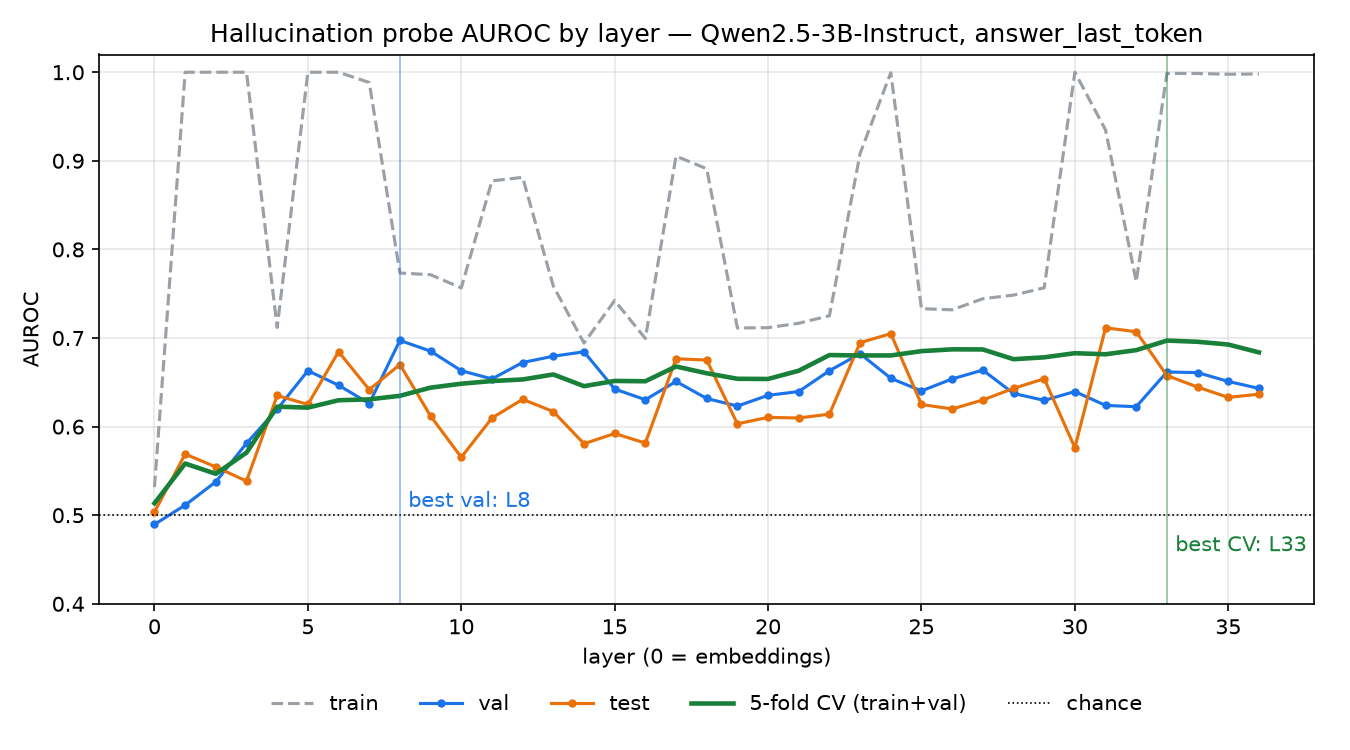

Values plotted in this chart, from the file beside it:
layer_index, C, train_auroc, train_accuracy, train_f1, val_auroc, val_accuracy, val_f1, test_auroc, test_accuracy, test_f1, cv_auroc, cv_C
0, 1e-05, 0.5317, 0.5571, 0.1799, 0.4897, 0.5067, 0.09756, 0.5036, 0.5733, 0.05882, 0.5135, 0.1
1, 1.0, 1.0, 1.0, 1.0, 0.5114, 0.5333, 0.4776, 0.569, 0.56, 0.459, 0.5583, 0.001
2, 0.1, 1.0, 1.0, 1.0, 0.5377, 0.5067, 0.3934, 0.5545, 0.5467, 0.4333, 0.5468, 0.0001
3, 1.0, 1.0, 1.0, 1.0, 0.5812, 0.5733, 0.5152, 0.5385, 0.5067, 0.4127, 0.5707, 1e-05
4, 1e-05, 0.7119, 0.6429, 0.5318, 0.6197, 0.6, 0.4643, 0.6352, 0.6267, 0.4167, 0.6226, 0.0001
5, 0.1, 1.0, 1.0, 1.0, 0.6631, 0.6533, 0.6061, 0.625, 0.6533, 0.6061, 0.6214, 0.0001
6, 1.0, 1.0, 1.0, 1.0, 0.6467, 0.6, 0.5588, 0.6846, 0.6533, 0.5938, 0.6298, 0.001
7, 0.01, 0.9884, 0.94, 0.9366, 0.6261, 0.5733, 0.5, 0.6417, 0.6267, 0.5758, 0.6308, 0.0001
8, 0.0001, 0.7734, 0.6971, 0.649, 0.6973, 0.6667, 0.5614, 0.6701, 0.6533, 0.5806, 0.6348, 0.001
9, 0.0001, 0.7714, 0.7257, 0.6757, 0.6852, 0.6133, 0.4912, 0.6119, 0.6267, 0.5333, 0.644, 0.001
10, 0.0001, 0.7566, 0.7086, 0.6577, 0.6631, 0.6, 0.4444, 0.5654, 0.6133, 0.4912, 0.6484, 0.001
11, 0.001, 0.8774, 0.7914, 0.7683, 0.6538, 0.5333, 0.4262, 0.6097, 0.6, 0.5161, 0.6514, 0.001
12, 0.001, 0.8813, 0.8086, 0.7873, 0.6724, 0.6267, 0.5333, 0.6308, 0.6267, 0.5484, 0.6532, 0.001
13, 0.0001, 0.7587, 0.6943, 0.6581, 0.6795, 0.64, 0.5424, 0.617, 0.6267, 0.5333, 0.6589, 0.001
14, 1e-05, 0.6942, 0.6429, 0.6057, 0.6845, 0.6667, 0.5614, 0.5807, 0.5867, 0.4746, 0.6457, 0.0001
15, 0.0001, 0.7423, 0.68, 0.6564, 0.6425, 0.6267, 0.5333, 0.5923, 0.6, 0.5312, 0.6516, 0.0001
16, 1e-05, 0.6994, 0.6486, 0.6372, 0.6303, 0.6133, 0.5538, 0.5814, 0.5867, 0.5231, 0.6512, 0.0001
17, 0.001, 0.9053, 0.8086, 0.7913, 0.651, 0.64, 0.597, 0.6766, 0.6533, 0.6061, 0.6679, 0.001
18, 0.001, 0.8911, 0.8086, 0.7951, 0.6318, 0.64, 0.597, 0.6751, 0.64, 0.5846, 0.6602, 0.0001
19, 1e-05, 0.7113, 0.6371, 0.634, 0.6232, 0.6533, 0.6061, 0.6032, 0.5333, 0.507, 0.654, 0.0001
20, 1e-05, 0.7117, 0.6514, 0.6514, 0.6353, 0.6667, 0.6269, 0.6105, 0.5733, 0.5294, 0.6538, 0.0001
21, 1e-05, 0.7167, 0.6457, 0.6477, 0.6396, 0.6267, 0.6111, 0.6097, 0.56, 0.5075, 0.6631, 0.0001
22, 1e-05, 0.7252, 0.6514, 0.6573, 0.6631, 0.64, 0.6197, 0.6141, 0.56, 0.5075, 0.6808, 0.0001
23, 0.001, 0.9084, 0.8457, 0.8354, 0.6823, 0.6667, 0.6377, 0.6948, 0.6667, 0.5902, 0.6803, 0.0001
24, 0.01, 0.9994, 0.9886, 0.9879, 0.6546, 0.6267, 0.5758, 0.7049, 0.6933, 0.6462, 0.6803, 0.0001
25, 1e-05, 0.7331, 0.6771, 0.6627, 0.6403, 0.6267, 0.5484, 0.625, 0.6, 0.5455, 0.6852, 0.0001
26, 1e-05, 0.7318, 0.6829, 0.6745, 0.6538, 0.64, 0.597, 0.6199, 0.5733, 0.5152, 0.6872, 0.0001
27, 1e-05, 0.7444, 0.6829, 0.6783, 0.6638, 0.6267, 0.5882, 0.6301, 0.6, 0.5455, 0.6871, 0.0001
28, 1e-05, 0.7485, 0.68, 0.6706, 0.6375, 0.5867, 0.5373, 0.6432, 0.6133, 0.5538, 0.6761, 0.0001
29, 1e-05, 0.7567, 0.6943, 0.6862, 0.6296, 0.5867, 0.5373, 0.6541, 0.6133, 0.5538, 0.6782, 0.0001
30, 1.0, 1.0, 1.0, 1.0, 0.6396, 0.6, 0.5833, 0.5763, 0.56, 0.4762, 0.6829, 0.001
31, 0.001, 0.9349, 0.8457, 0.8421, 0.6239, 0.5867, 0.5974, 0.7115, 0.68, 0.6364, 0.6817, 0.0001
32, 1e-05, 0.7636, 0.6943, 0.688, 0.6225, 0.5733, 0.5429, 0.7071, 0.6933, 0.623, 0.6863, 0.001
33, 0.01, 0.9987, 0.9743, 0.973, 0.6617, 0.6533, 0.6486, 0.6577, 0.6133, 0.5397, 0.6971, 0.001
34, 0.01, 0.9986, 0.9743, 0.973, 0.661, 0.6533, 0.6389, 0.6446, 0.6667, 0.6032, 0.6958, 0.001
35, 0.01, 0.9977, 0.9686, 0.9672, 0.651, 0.64, 0.6301, 0.633, 0.64, 0.5714, 0.6927, 0.001
36, 0.01, 0.998, 0.9714, 0.9701, 0.6432, 0.6133, 0.6133, 0.6366, 0.6, 0.5161, 0.6838, 0.001
